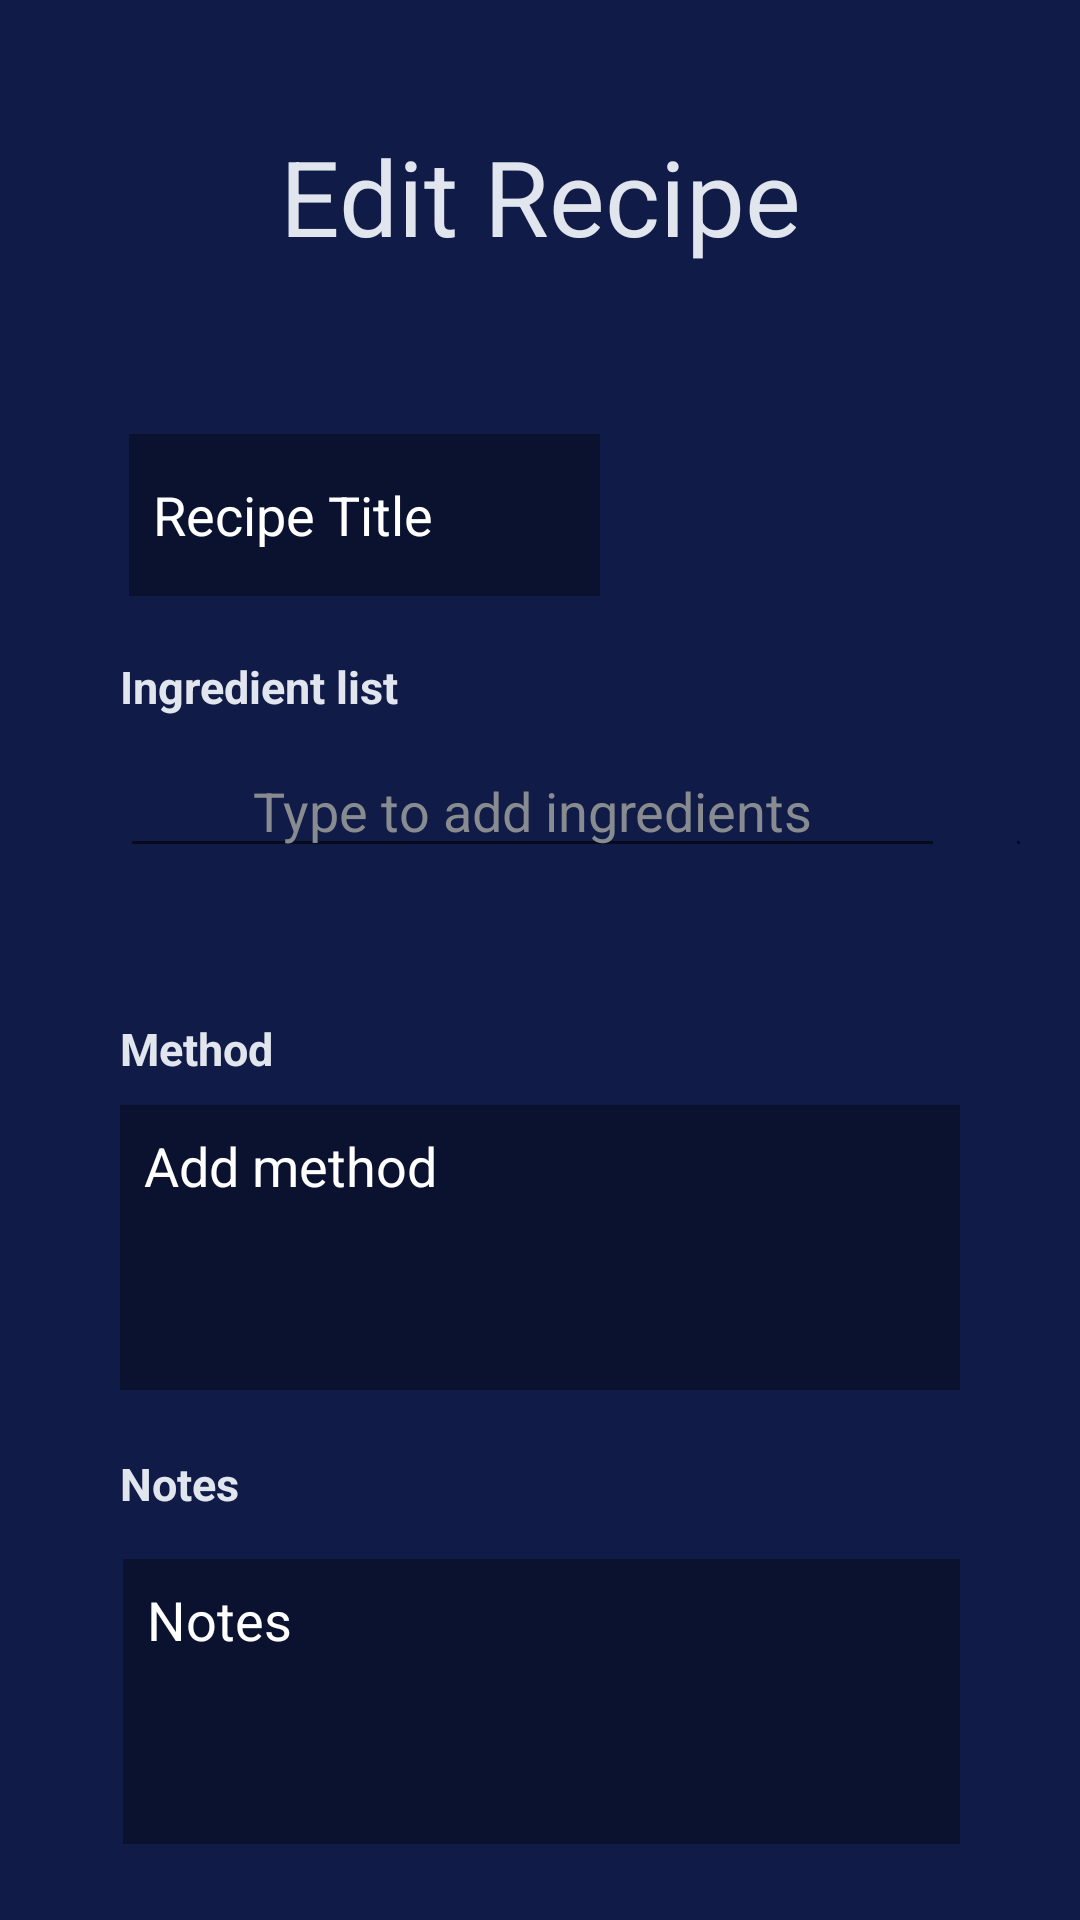

Reconstruct the res/layout file that produces this screen, plus the resources it refers to.
<!-- AndroidManifest.xml: application theme Theme.CocktailBuilder -->
<!-- res/layout/edit_recipe_fragment.xml -->
<?xml version="1.0" encoding="utf-8"?>

<androidx.core.widget.NestedScrollView
    xmlns:android="http://schemas.android.com/apk/res/android"
    xmlns:tools="http://schemas.android.com/tools"
    android:layout_width="match_parent"
    android:layout_height="match_parent"
    android:background="@color/navy">

    <RelativeLayout
        android:layout_width="match_parent"
        android:layout_height="wrap_content"
        android:background="@color/navy"
        tools:context=".MainActivity"
        android:id="@+id/fragment_add_recipe"
        android:padding="20dp">

        <TextView
            android:layout_width="wrap_content"
            android:layout_height="wrap_content"
            android:layout_alignParentStart="true"
            android:layout_alignParentLeft="true"
            android:layout_alignParentTop="true"
            android:layout_alignParentEnd="true"
            android:layout_alignParentRight="true"
            android:layout_marginStart="68dp"
            android:layout_marginLeft="68dp"
            android:layout_marginTop="22dp"
            android:layout_marginEnd="68dp"
            android:layout_marginRight="68dp"
            android:gravity="center"
            android:text="@string/edit_recipe_title"
            android:textSize="35sp"
            android:textColor= "@color/white_blue"
            android:id="@+id/edit_recipe_fragment_title"/>

        <EditText
            android:id="@+id/add_recipe_title"
            android:layout_width="wrap_content"
            android:layout_height="54dp"
            android:layout_below="@+id/edit_recipe_fragment_title"
            android:layout_alignParentStart="true"
            android:layout_alignParentLeft="true"
            android:layout_alignParentEnd="true"
            android:layout_alignParentRight="true"
            android:layout_marginStart="23dp"
            android:layout_marginLeft="23dp"
            android:layout_marginTop="56dp"
            android:layout_marginEnd="140dp"
            android:layout_marginRight="140dp"
            android:hint="@string/recipe_title_hint"
            android:inputType="text"
            android:padding="8dp"
            android:textColor="@color/white_blue"
            android:textColorHint="@color/white"
            android:clickable="true"
            android:focusable="true"
            android:maxLines="1"
            android:background="@color/navy_dark"/>

        <LinearLayout
            android:layout_width="500dp"
            android:layout_height="wrap_content"
            android:layout_below="@+id/add_recipe_title"
            android:layout_alignParentStart="true"
            android:layout_alignParentLeft="true"
            android:layout_alignParentEnd="true"
            android:layout_alignParentRight="true"
            android:id="@+id/ingredients_layout"
            android:orientation="vertical"
            android:layout_marginTop="20dp"
            android:layout_marginBottom="20dp">

            <TextView
                android:layout_width="match_parent"
                android:layout_height="wrap_content"
                android:layout_marginStart="20dp"
                android:layout_marginLeft="20dp"
                android:text="@string/ingredients"
                android:textSize="15sp"
                android:textColor="@color/white_blue"/>
            <LinearLayout
                android:layout_width="match_parent"
                android:layout_height="wrap_content"
                android:orientation="horizontal"
                android:layout_marginTop="10dp"
                android:layout_marginBottom="10dp">

                <androidx.appcompat.widget.AppCompatAutoCompleteTextView
                    android:layout_width="275dp"
                    android:layout_height="match_parent"
                    android:textColor="@color/white_blue"
                    android:textColorHint="@color/grey"
                    android:hint="@string/add_ingredient_hint"
                    android:layout_marginStart="20dp"
                    android:layout_marginEnd="20dp"
                    android:id="@+id/autocomplete"
                    android:gravity="center"
                    android:textColorHighlight="@color/white_blue"
                    android:clickable="true"
                    android:focusable="true"
                    android:completionThreshold="1"/>

                <EditText
                    android:id="@+id/add_quantity"
                    android:layout_width="40dp"
                    android:layout_height="wrap_content"
                    android:layout_gravity="center_horizontal"
                    android:clickable="true"
                    android:focusable="true"
                    android:gravity="center"
                    android:hint="@string/quantity_hint"
                    android:inputType="numberDecimal"
                    android:padding="8dp"
                    android:textColor="@color/white_blue"
                    android:textColorHint="@color/white" />

            </LinearLayout>

            <LinearLayout
                android:layout_width="wrap_content"
                android:layout_height="wrap_content"
                android:id="@+id/additional_ingredient_button_placeholder"
                android:orientation="vertical"
                android:gravity="center"
                android:layout_gravity="center"/>


            <LinearLayout
                android:layout_width="match_parent"
                android:layout_height="match_parent"
                android:orientation="vertical"
                android:layout_marginTop="10dp"
                android:layout_marginBottom="10dp"
                android:id="@+id/ingredients_list">
            </LinearLayout>


        </LinearLayout>

        <TextView
            android:layout_width="match_parent"
            android:layout_height="wrap_content"
            android:layout_marginStart="20dp"
            android:layout_marginLeft="20dp"
            android:text="@string/method"
            android:textSize="15sp"
            android:textColor="@color/white_blue"
            android:layout_below="@+id/ingredients_layout" />

        <EditText
            android:id="@+id/add_method"
            android:layout_width="wrap_content"
            android:layout_height="95dp"
            android:layout_below="@+id/ingredients_layout"
            android:layout_alignParentStart="true"
            android:layout_alignParentLeft="true"
            android:layout_alignParentEnd="true"
            android:layout_alignParentRight="true"
            android:layout_marginStart="20dp"
            android:layout_marginLeft="20dp"
            android:layout_marginTop="29dp"
            android:layout_marginEnd="20dp"
            android:layout_marginRight="20dp"
            android:background="#0B1230"
            android:hint="@string/method_hint"
            android:padding="8dp"
            android:textColor="@color/white_blue"
            android:textColorHint="@color/white"
            android:gravity="start"
            android:clickable="true"
            android:focusable="true"/>

        <TextView
            android:layout_width="match_parent"
            android:layout_height="wrap_content"
            android:layout_below="@+id/add_method"
            android:layout_marginStart="20dp"
            android:layout_marginLeft="20dp"
            android:layout_marginTop="21dp"
            android:text="@string/notes"
            android:textColor="@color/white_blue"
            android:textSize="15sp"
            android:id="@id/notes_title"/>

        <EditText
            android:id="@+id/notes"
            android:layout_width="wrap_content"
            android:layout_height="95dp"
            android:layout_below="@+id/notes_title"
            android:layout_alignParentStart="true"
            android:layout_alignParentLeft="true"
            android:layout_alignParentEnd="true"
            android:layout_alignParentRight="true"
            android:layout_marginStart="21dp"
            android:layout_marginLeft="21dp"
            android:layout_marginTop="15dp"
            android:layout_marginEnd="20dp"
            android:layout_marginRight="20dp"
            android:background="#0B1230"
            android:clickable="true"
            android:focusable="true"
            android:gravity="start"
            android:hint="@string/notes_hint"
            android:padding="8dp"
            android:textColor="@color/white_blue"
            android:textColorHint="@color/white" />

        <RatingBar
            android:id="@+id/add_recipe_ratingbar"
            android:layout_width="wrap_content"
            android:layout_height="wrap_content"
            android:layout_below="@+id/notes"
            android:layout_centerHorizontal="true"
            android:layout_marginTop="30dp"
            android:foregroundGravity="center_horizontal"
            android:numStars="5"
            android:stepSize="0.5"
            android:theme="@style/RatingBar" />

        <Button
            android:id="@+id/edit_recipe_fragment_button"
            android:layout_width="wrap_content"
            android:layout_height="wrap_content"
            android:layout_below="@+id/add_recipe_ratingbar"
            android:layout_alignParentStart="true"
            android:layout_alignParentLeft="true"
            android:layout_alignParentEnd="true"
            android:layout_alignParentRight="true"
            android:layout_marginStart="120dp"
            android:layout_marginLeft="120dp"
            android:layout_marginTop="44dp"
            android:layout_marginEnd="120dp"
            android:layout_marginRight="120dp"
            android:layout_marginBottom="25dp"
            android:text="@string/update_recipe_button"
            android:textColor="@color/white_blue" />


    </RelativeLayout>
</androidx.core.widget.NestedScrollView>
<!-- resources referenced by this layout -->
<resources>
  <color name="grey">#888B8F</color>
  <color name="navy">#101b47</color>
  <color name="navy_dark">#0B1230</color>
  <color name="white">#FFFFFFFF</color>
  <color name="white_blue">#e0e5ee</color>
  <string name="add_ingredient_hint">Type to add ingredients</string>
  <string name="edit_recipe_title">Edit Recipe</string>
  <string name="ingredients"><b>Ingredient list</b></string>
  <string name="method"><b>Method</b></string>
  <string name="method_hint">Add method</string>
  <string name="notes"><b>Notes</b></string>
  <string name="notes_hint">Notes</string>
  <string name="quantity_hint">0</string>
  <string name="recipe_title_hint">Recipe Title</string>
  <string name="update_recipe_button">Update Recipe</string>
  <style name="RatingBar" parent="Theme.AppCompat">
          <item name="colorControlNormal">@color/white_blue</item>
          <item name="colorControlActivated">@color/star_yellow</item>
      </style>
  <style name="Theme.CocktailBuilder" parent="Theme.AppCompat.Light.DarkActionBar">
          
          <item name="colorPrimary">@color/purple</item>
          <item name="colorPrimaryDark">@color/item_main</item>
          <item name="colorAccent">@color/white_blue</item>
          
          <item name="android:textColor">@color/white_blue</item>
      </style>
  <color name="star_yellow">#FFB700</color>
  <color name="purple">#613B98</color>
  <color name="item_main">#030527</color>
</resources>
